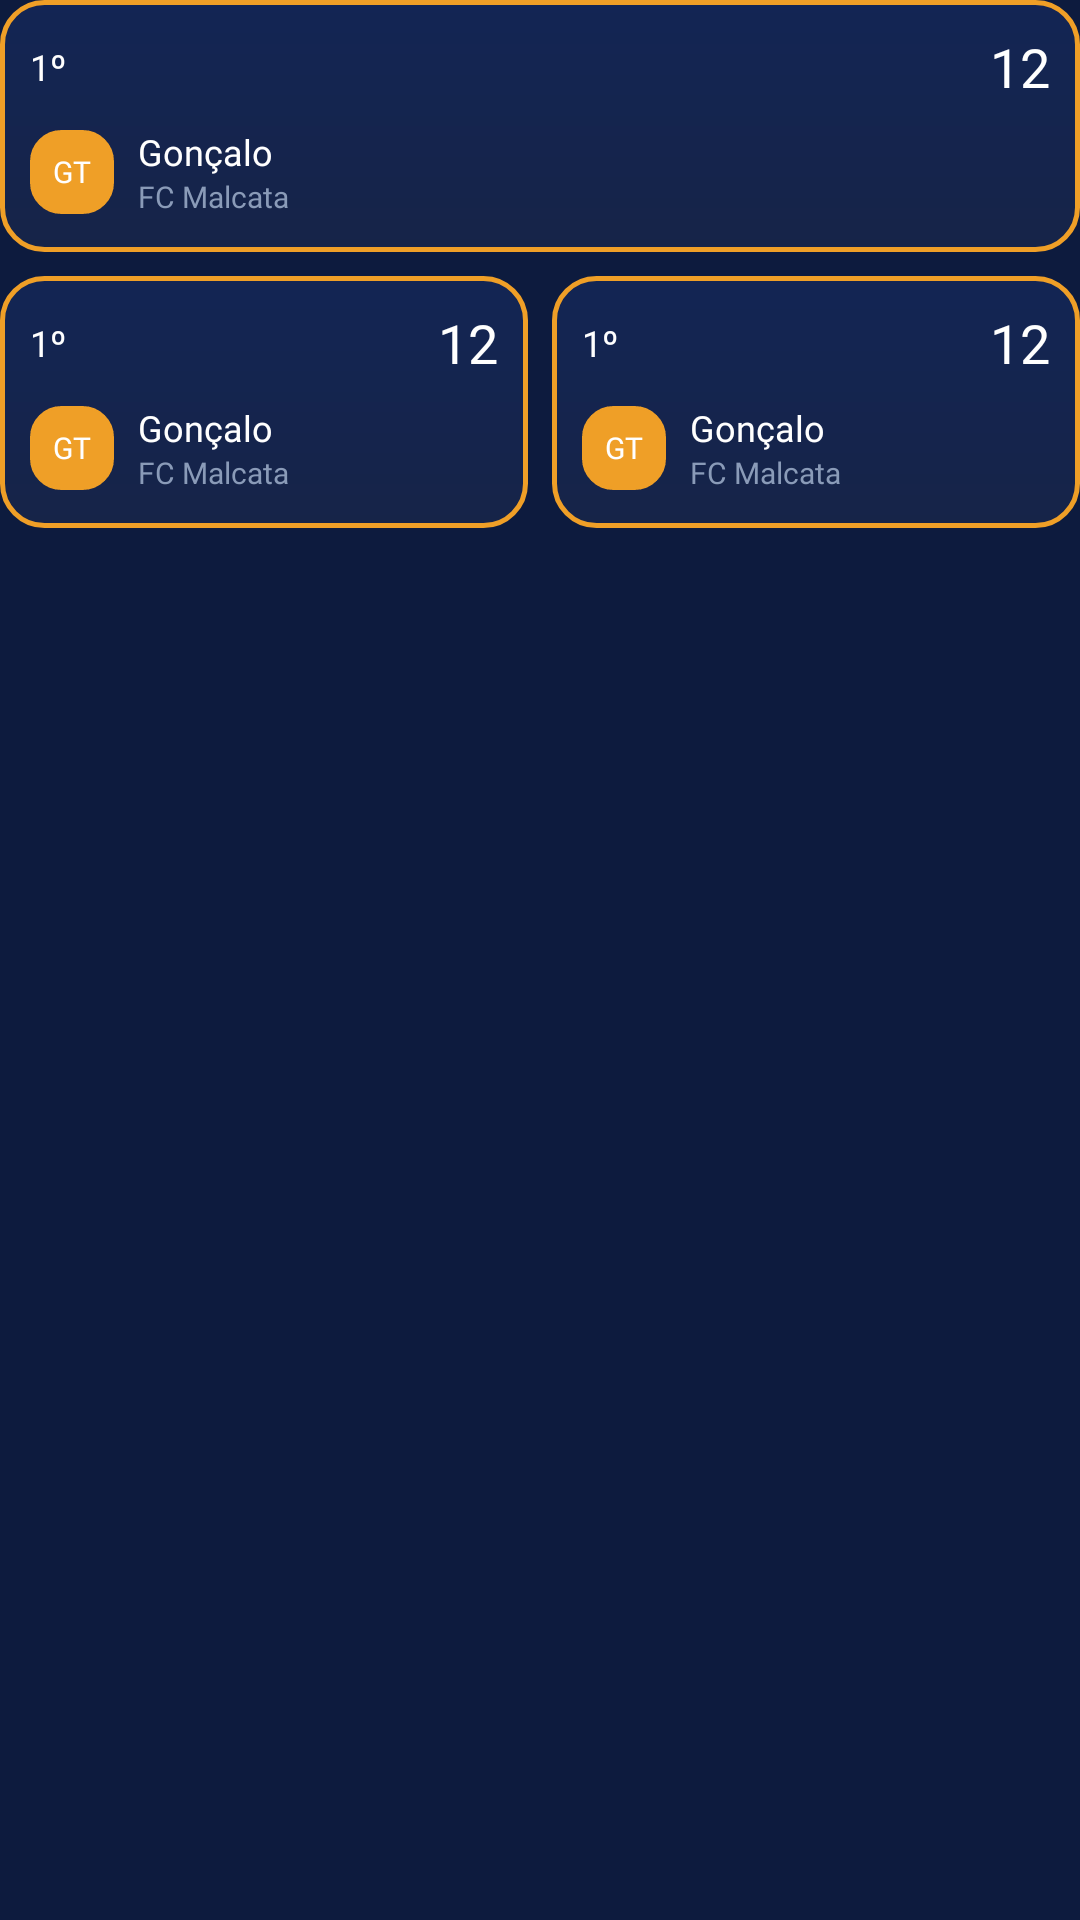

Here is an Android app screen rendered from its layout file. Give the layout XML and the strings, colors and styles it references.
<!-- AndroidManifest.xml: application theme Theme.HojeTemBola -->
<!-- res/layout/layout_ranking_podium_section.xml -->
<?xml version="1.0" encoding="utf-8"?>
<androidx.constraintlayout.widget.ConstraintLayout
    xmlns:android="http://schemas.android.com/apk/res/android"
    xmlns:app="http://schemas.android.com/apk/res-auto"
    android:layout_width="match_parent"
    android:layout_height="wrap_content">

    <include
        android:id="@+id/podFirst"
        layout="@layout/item_ranking_podium"
        android:layout_width="0dp"
        android:layout_height="wrap_content"
        app:layout_constraintEnd_toEndOf="parent"
        app:layout_constraintStart_toStartOf="parent"
        app:layout_constraintTop_toTopOf="parent" />

    <include
        android:id="@+id/podSecond"
        layout="@layout/item_ranking_podium"
        android:layout_width="0dp"
        android:layout_height="wrap_content"
        android:layout_marginTop="8dp"
        android:layout_marginEnd="4dp"
        app:layout_constraintEnd_toStartOf="@id/podThird"
        app:layout_constraintHorizontal_weight="1"
        app:layout_constraintStart_toStartOf="parent"
        app:layout_constraintTop_toBottomOf="@id/podFirst" />

    <include
        android:id="@+id/podThird"
        layout="@layout/item_ranking_podium"
        android:layout_width="0dp"
        android:layout_height="wrap_content"
        android:layout_marginStart="4dp"
        android:layout_marginTop="8dp"
        app:layout_constraintEnd_toEndOf="parent"
        app:layout_constraintHorizontal_weight="1"
        app:layout_constraintStart_toEndOf="@id/podSecond"
        app:layout_constraintTop_toBottomOf="@id/podFirst" />

</androidx.constraintlayout.widget.ConstraintLayout>
<!-- res/layout/item_ranking_podium.xml (included above) -->
<?xml version="1.0" encoding="utf-8"?>
<LinearLayout
    xmlns:android="http://schemas.android.com/apk/res/android"
    xmlns:tools="http://schemas.android.com/tools"
    android:id="@+id/podRoot"
    android:layout_width="match_parent"
    android:layout_height="wrap_content"
    android:minHeight="84dp"
    android:orientation="vertical"
    android:padding="10dp"
    tools:background="@drawable/bg_podium_gold">

    <LinearLayout
        android:layout_width="match_parent"
        android:layout_height="wrap_content"
        android:gravity="center_vertical"
        android:orientation="horizontal">

        <TextView
            android:id="@+id/tvRank"
            android:layout_width="0dp"
            android:layout_height="wrap_content"
            android:layout_weight="1"
            android:fontFamily="@font/poppins_bold"
            android:textColor="@color/text_primary"
            android:textSize="12sp"
            tools:text="1º" />

        <TextView
            android:id="@+id/tvValor"
            android:layout_width="wrap_content"
            android:layout_height="wrap_content"
            android:fontFamily="@font/poppins_bold"
            android:textColor="@color/text_primary"
            android:textSize="18sp"
            tools:text="12" />
    </LinearLayout>

    <LinearLayout
        android:layout_width="match_parent"
        android:layout_height="wrap_content"
        android:layout_marginTop="8dp"
        android:gravity="center_vertical"
        android:orientation="horizontal">

        <TextView
            android:id="@+id/tvAvatar"
            android:layout_width="28dp"
            android:layout_height="28dp"
            android:background="@drawable/bg_podium_avatar"
            android:fontFamily="@font/poppins_bold"
            android:gravity="center"
            android:textColor="@color/white"
            android:textSize="10sp"
            tools:backgroundTint="@color/podium_gold"
            tools:text="GT" />

        <LinearLayout
            android:layout_width="0dp"
            android:layout_height="wrap_content"
            android:layout_marginStart="8dp"
            android:layout_weight="1"
            android:orientation="vertical">

            <TextView
                android:id="@+id/tvNome"
                android:layout_width="wrap_content"
                android:layout_height="wrap_content"
                android:ellipsize="end"
                android:fontFamily="@font/poppins_bold"
                android:maxLines="1"
                android:textColor="@color/text_primary"
                android:textSize="12sp"
                tools:text="Gonçalo" />

            <TextView
                android:id="@+id/tvEquipa"
                android:layout_width="wrap_content"
                android:layout_height="wrap_content"
                android:ellipsize="end"
                android:fontFamily="@font/poppins_regular"
                android:maxLines="1"
                android:textColor="@color/text_secondary"
                android:textSize="10sp"
                tools:text="FC Malcata" />
        </LinearLayout>
    </LinearLayout>

</LinearLayout>
<!-- resources referenced by this layout -->
<resources>
  <color name="podium_gold">#EF9F27</color>
  <color name="text_primary">#FFFFFF</color>
  <color name="text_secondary">#8A9BB8</color>
  <color name="white">#FFFFFFFF</color>
  <!-- drawable bg_podium_avatar (drawable) -->
  <?xml version="1.0" encoding="utf-8"?>
  <shape xmlns:android="http://schemas.android.com/apk/res/android"
      android:shape="rectangle">
      <corners android:radius="10dp" />
      <stroke
          android:width="1dp"
          android:color="@color/bg_border" />
  </shape>
  <!-- drawable bg_podium_gold (drawable) -->
  <?xml version="1.0" encoding="utf-8"?>
  <shape xmlns:android="http://schemas.android.com/apk/res/android"
      android:shape="rectangle">
      <gradient
          android:angle="270"
          android:endColor="@color/bg_surface"
          android:startColor="#132554" />
      <corners android:radius="14dp" />
      <stroke
          android:width="@dimen/border_width"
          android:color="@color/podium_gold" />
  </shape>
  <style name="Theme.HojeTemBola" parent="Base.Theme.HojeTemBola" />
  <color name="bg_border">#1E3260</color>
  <color name="bg_surface">#162448</color>
  <dimen name="border_width">1.5dp</dimen>
  <style name="Base.Theme.HojeTemBola" parent="Theme.Material3.DayNight.NoActionBar">
  
          
          <item name="colorPrimary">@color/orange</item>
          <item name="colorPrimaryVariant">@color/bg_primary</item>
          <item name="colorOnPrimary">@color/white</item>
  
          
          <item name="colorSecondary">@color/green</item>
          <item name="colorOnSecondary">@color/white</item>
  
          
          <item name="colorSurface">@color/bg_surface</item>
          <item name="colorOnSurface">@color/text_primary</item>
          <item name="colorSurfaceVariant">@color/bg_border</item>
  
          
          <item name="android:colorBackground">@color/bg_primary</item>
          <item name="colorOnBackground">@color/text_primary</item>
  
          
          <item name="android:statusBarColor">@android:color/transparent</item>
          <item name="android:windowLightStatusBar" tools:targetApi="23">false</item>
  
      </style>
  <color name="orange">#F57C00</color>
  <color name="bg_primary">#0D1B3E</color>
  <color name="green">#4CAF50</color>
</resources>
